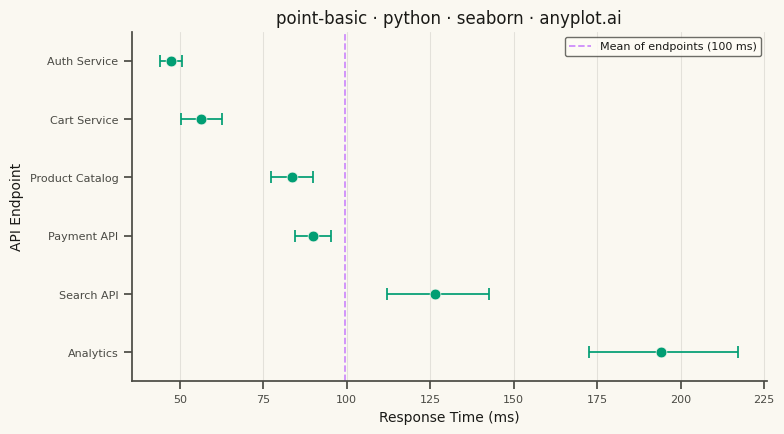

Recreate this plot in Python.
"""anyplot.ai
point-basic: Point Estimate Plot
Library: seaborn 0.13.2 | Python 3.13.13
"""

import os

import matplotlib.pyplot as plt
import numpy as np
import pandas as pd
import seaborn as sns


# Theme tokens
THEME = os.getenv("ANYPLOT_THEME", "light")
PAGE_BG = "#FAF8F1" if THEME == "light" else "#1A1A17"
ELEVATED_BG = "#FFFDF6" if THEME == "light" else "#242420"
INK = "#1A1A17" if THEME == "light" else "#F0EFE8"
INK_SOFT = "#4A4A44" if THEME == "light" else "#B8B7B0"

BRAND = "#009E73"  # Imprint palette position 1: first series
REF_COLOR = "#C475FD"  # Imprint palette position 2: reference line

sns.set_theme(
    style="ticks",
    rc={
        "figure.facecolor": PAGE_BG,
        "axes.facecolor": PAGE_BG,
        "axes.edgecolor": INK_SOFT,
        "axes.labelcolor": INK,
        "text.color": INK,
        "xtick.color": INK_SOFT,
        "ytick.color": INK_SOFT,
        "grid.color": INK,
        "grid.alpha": 0.10,
        "legend.facecolor": ELEVATED_BG,
        "legend.edgecolor": INK_SOFT,
    },
)


# Constants
N_SAMPLES = 80
N_BOOT = 2000
CI_LEVEL = 95

# Columns
ENDPOINT = "API Endpoint"  # role: category
ESTIMATE = "Response Time (ms)"  # role: estimate
LOWER = "Lower 95% CI (ms)"  # role: lower_bound
UPPER = "Upper 95% CI (ms)"  # role: upper_bound

# Data: API endpoint response times (ms), log-normal for realistic right-skewed latency,
# summarised to a mean and a bootstrap confidence interval per endpoint
rng = np.random.default_rng(42)
endpoints = ["Auth Service", "Search API", "Product Catalog", "Cart Service", "Payment API", "Analytics"]
lognorm_params = [(3.8, 0.40), (4.7, 0.50), (4.4, 0.35), (4.0, 0.45), (4.5, 0.30), (5.1, 0.60)]
tail = (100 - CI_LEVEL) / 2

rows = []
for endpoint, (mu, sigma) in zip(endpoints, lognorm_params, strict=True):
    times = rng.lognormal(mu, sigma, N_SAMPLES)
    boot_means = rng.choice(times, size=(N_BOOT, N_SAMPLES)).mean(axis=1)
    lo, hi = np.percentile(boot_means, [tail, 100 - tail])
    rows.append({ENDPOINT: endpoint, ESTIMATE: times.mean(), LOWER: lo, UPPER: hi})

df = pd.DataFrame(rows).sort_values(ESTIMATE).reset_index(drop=True)

# Plot
fig, ax = plt.subplots(figsize=(8, 4.5), dpi=400, facecolor=PAGE_BG)
ax.set_facecolor(PAGE_BG)

# Reference line at the mean of the endpoint estimates
reference = df[ESTIMATE].mean()
ax.axvline(
    x=reference,
    color=REF_COLOR,
    linestyle="--",
    linewidth=1.25,
    alpha=0.85,
    label=f"Mean of endpoints ({reference:.0f} ms)",
    zorder=1,
)

# Intervals with caps, then seaborn markers on top
ax.errorbar(
    df[ESTIMATE],
    df[ENDPOINT],
    xerr=[df[ESTIMATE] - df[LOWER], df[UPPER] - df[ESTIMATE]],
    fmt="none",
    ecolor=BRAND,
    elinewidth=1.25,
    capsize=4,
    capthick=1.25,
    zorder=2,
)
sns.scatterplot(data=df, x=ESTIMATE, y=ENDPOINT, color=BRAND, s=60, edgecolor=PAGE_BG, linewidth=0.5, zorder=3, ax=ax)
ax.set_ylim(len(df) - 0.5, -0.5)

# Style
ax.set_xlabel(ESTIMATE, fontsize=10, color=INK)
ax.set_ylabel(ENDPOINT, fontsize=10, color=INK)
ax.set_title("point-basic · python · seaborn · anyplot.ai", fontsize=12, fontweight="medium", color=INK)
ax.tick_params(axis="both", labelsize=8)
ax.spines["top"].set_visible(False)
ax.spines["right"].set_visible(False)
ax.xaxis.grid(True, alpha=0.10, linewidth=0.8)

ax.legend(fontsize=8, loc="upper right", frameon=True)

fig.tight_layout()
fig.savefig(f"plot-{THEME}.png", dpi=400, facecolor=PAGE_BG)
